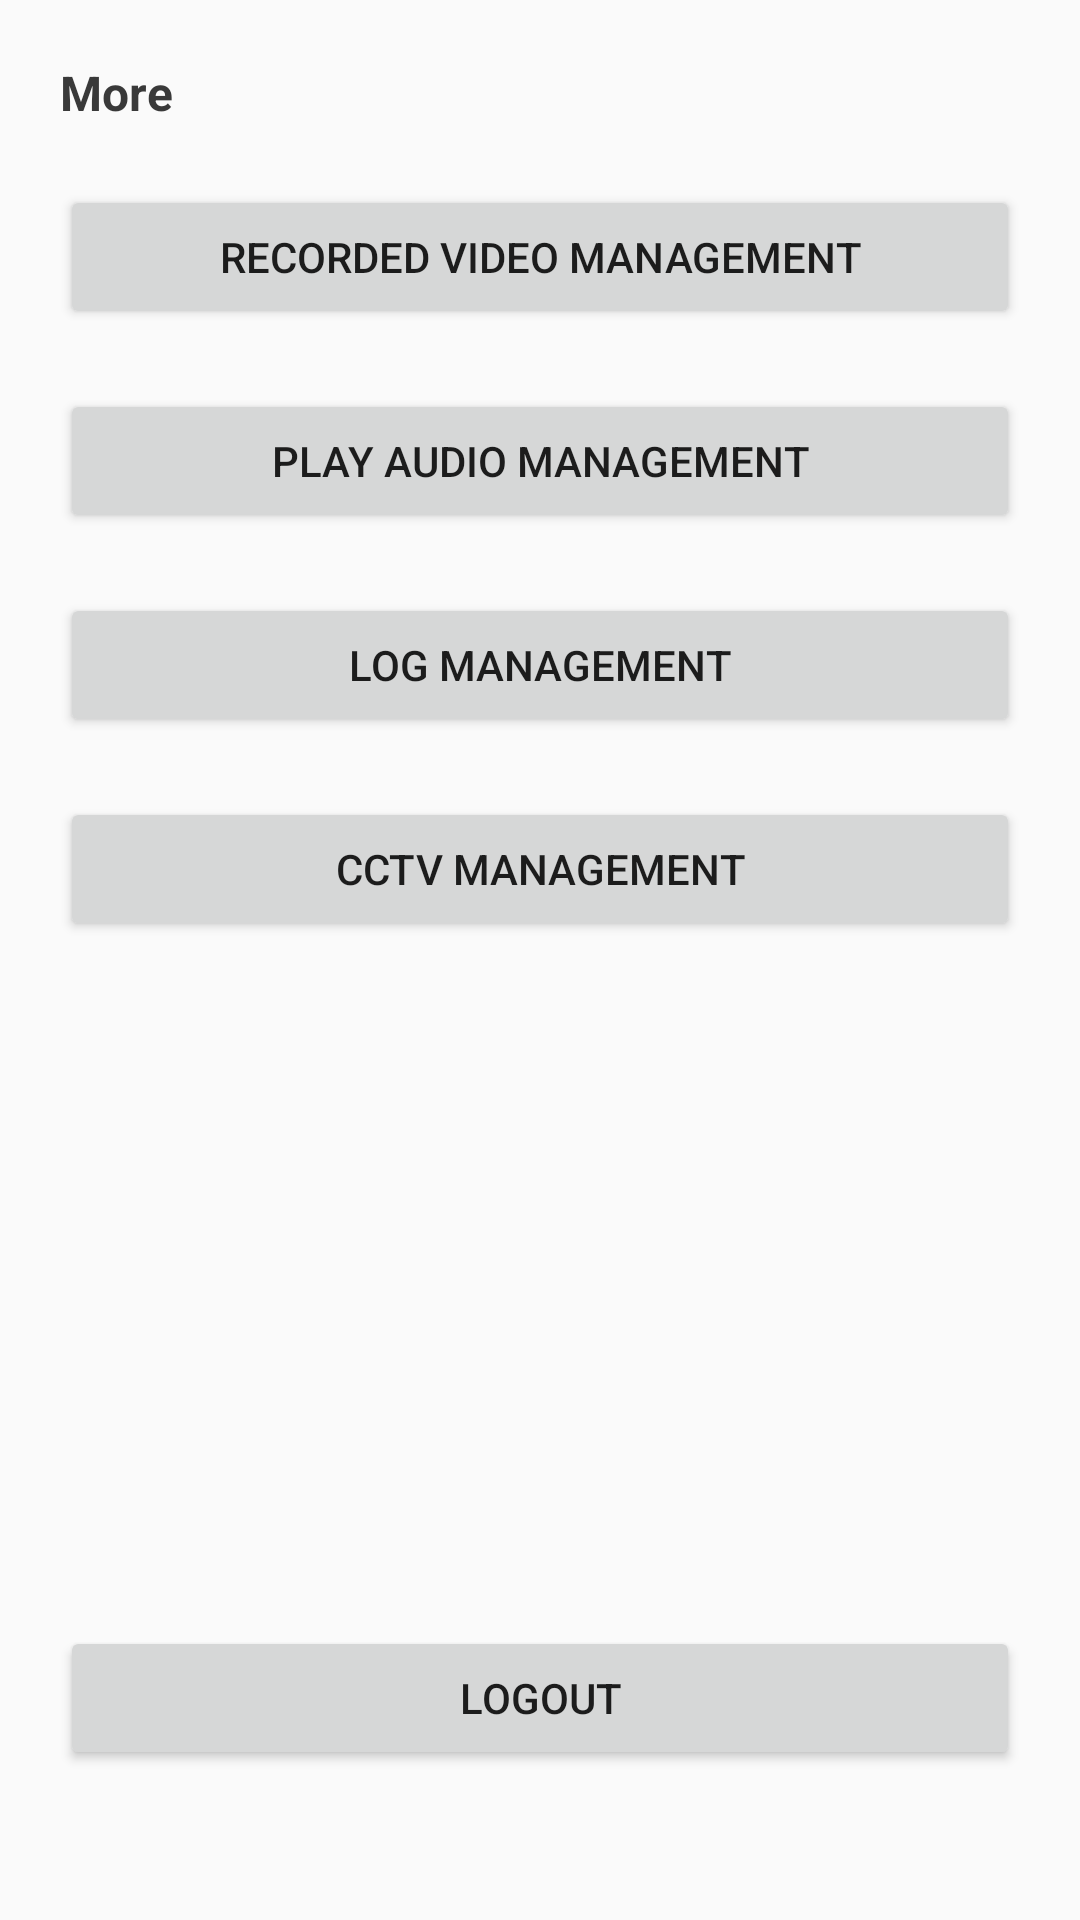

This screen was rendered from an Android layout file. Write that file and the resources it references.
<!-- AndroidManifest.xml: application theme Theme.MOSECCTV -->
<!-- res/layout/fragment_more.xml -->
<?xml version="1.0" encoding="utf-8"?>
<androidx.constraintlayout.widget.ConstraintLayout
    xmlns:android="http://schemas.android.com/apk/res/android"
    xmlns:app="http://schemas.android.com/apk/res-auto"
    xmlns:tools="http://schemas.android.com/tools"
    android:layout_width="match_parent"
    android:layout_height="match_parent"
    tools:context=".ui.more.MoreFragment">

    <TextView
        app:layout_constraintTop_toTopOf="parent"
        android:id="@+id/txt1"
        android:layout_width="match_parent"
        android:layout_height="wrap_content"
        android:text="More"
        android:textSize="16sp"
        android:textColor="@color/mp2_black"
        android:textStyle="bold"
        android:layout_margin="20dp"
        />

    <Button
        android:layout_margin="20dp"
        app:layout_constraintTop_toBottomOf="@id/txt1"
        android:layout_width="match_parent"
        android:layout_height="wrap_content"
        android:id="@+id/video_management"
        android:text="Recorded Video Management"
        />

    <Button
        android:layout_margin="20dp"
        app:layout_constraintTop_toBottomOf="@id/video_management"
        android:layout_width="match_parent"
        android:layout_height="wrap_content"
        android:id="@+id/audio_management"
        android:text="Play Audio Management"
        />

    <Button
        android:layout_margin="20dp"
        app:layout_constraintTop_toBottomOf="@id/audio_management"
        android:layout_width="match_parent"
        android:layout_height="wrap_content"
        android:id="@+id/log_management"
        android:text="LOG Management"
        />

    <Button
        android:layout_margin="20dp"
        app:layout_constraintTop_toBottomOf="@id/log_management"
        android:layout_width="match_parent"
        android:layout_height="wrap_content"
        android:id="@+id/cctv_management"
        android:text="CCTV Management"
        />

    <Button
        android:layout_marginBottom="50dp"
        android:layout_marginHorizontal="20dp"
        app:layout_constraintBottom_toBottomOf="parent"
        android:layout_width="match_parent"
        android:layout_height="wrap_content"
        android:id="@+id/logout"
        android:text="logout"
        />

</androidx.constraintlayout.widget.ConstraintLayout>
<!-- resources referenced by this layout -->
<resources>
  <color name="mp2_black">#393939</color>
  <style name="Theme.MOSECCTV" parent="Theme.AppCompat.Light.NoActionBar">
          
          <item name="colorPrimary">@color/purple_500</item>
          <item name="colorPrimaryDark">@color/purple_700</item>
          <item name="colorAccent">@color/teal_200</item>
          
  
          <item name="android:statusBarColor">@color/transparent</item>
          <item name="android:windowLightStatusBar">true</item>
      </style>
  <color name="purple_500">#FF6200EE</color>
  <color name="purple_700">#FF3700B3</color>
  <color name="teal_200">#FF03DAC5</color>
  <color name="transparent">#00000000</color>
</resources>
